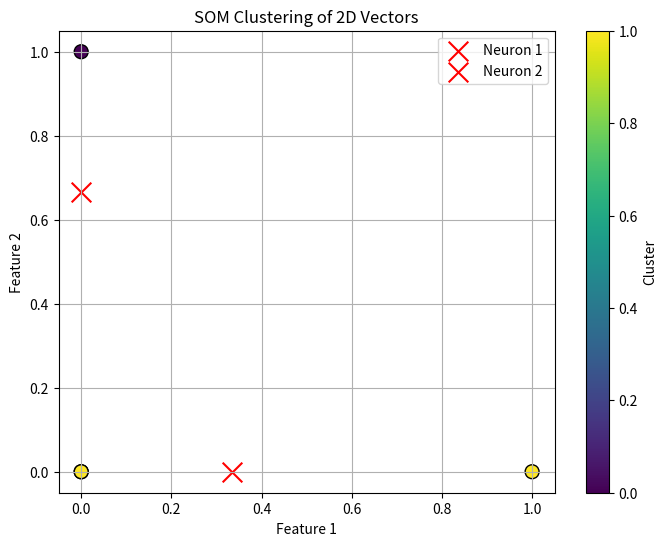

Here is the Python script that generated this plot:
import numpy as np
import matplotlib.pyplot as plt

class SOM:
    def __init__(self, m, n, input_dim, alpha, num_iterations):
        self.m = m
        self.n = n
        self.input_dim = input_dim
        self.alpha = alpha
        self.num_iterations = num_iterations
        self.weights = np.zeros((input_dim, n))

    def find_winning_neuron(self, input):
        d = np.zeros(self.n)  # 2

        for j in range(self.n):  # 2
            error = 0
            for i in range(self.input_dim):  # 4
                error += ((self.weights[i, j] - input[i])**2)

            d[j] = error
        return np.argmin(d)

    def update_weights(self, bmu, input):
        self.weights[:, bmu] += self.alpha * (input - self.weights[:, bmu])
    
    def train(self, data):
        for iteration in range(self.num_iterations):
            for data_point in data:
                bmu = self.find_winning_neuron(data_point)
                self.update_weights(bmu, data_point)
    
    def map_vects(self, data):
        mapped = np.array([self.find_winning_neuron(data_point) for data_point in data])
        return mapped

    def plot_results(self, data, mapped_clusters):
        plt.figure(figsize=(8, 6))
        
        # Plot input vectors
        scatter = plt.scatter(data[:, 0], data[:, 1], c=mapped_clusters, cmap='viridis', s=100, edgecolor='k')
        
        # Plot weights (SOM neurons)
        for i in range(self.n):
            plt.scatter(self.weights[0, i], self.weights[1, i], c='red', marker='x', s=200, label=f'Neuron {i+1}')
        
        plt.title('SOM Clustering of 2D Vectors')
        plt.xlabel('Feature 1')
        plt.ylabel('Feature 2')
        plt.legend()
        plt.colorbar(scatter, label='Cluster')
        plt.grid(True)
        plt.show()

x1 = np.array([0, 0, 1, 1])
x2 = np.array([1, 0, 0, 0])
x3 = np.array([0, 1, 1, 0])
x4 = np.array([0, 0, 0, 1])


########################## For 2D points Clustering
# x1 = np.array([0, 0])
# x2 = np.array([0, 2])
# x3 = np.array([1, 0])
# x4 = np.array([1, 2])

data = np.array([x1, x2, x3, x4])

# create som grid of 1x2 grid for 2 clusters
som = SOM(m=1, n=2, input_dim=4, alpha=0.5, num_iterations=100)

# Train the SOM
som.train(data)

# Display the Final Weights after 100 iterations
print("Final Weights")
print(som.weights)

# Map the data
mapped_clusters = som.map_vects(data)
print("Mapped clusters:", mapped_clusters)

# Plot the results
som.plot_results(data, mapped_clusters)